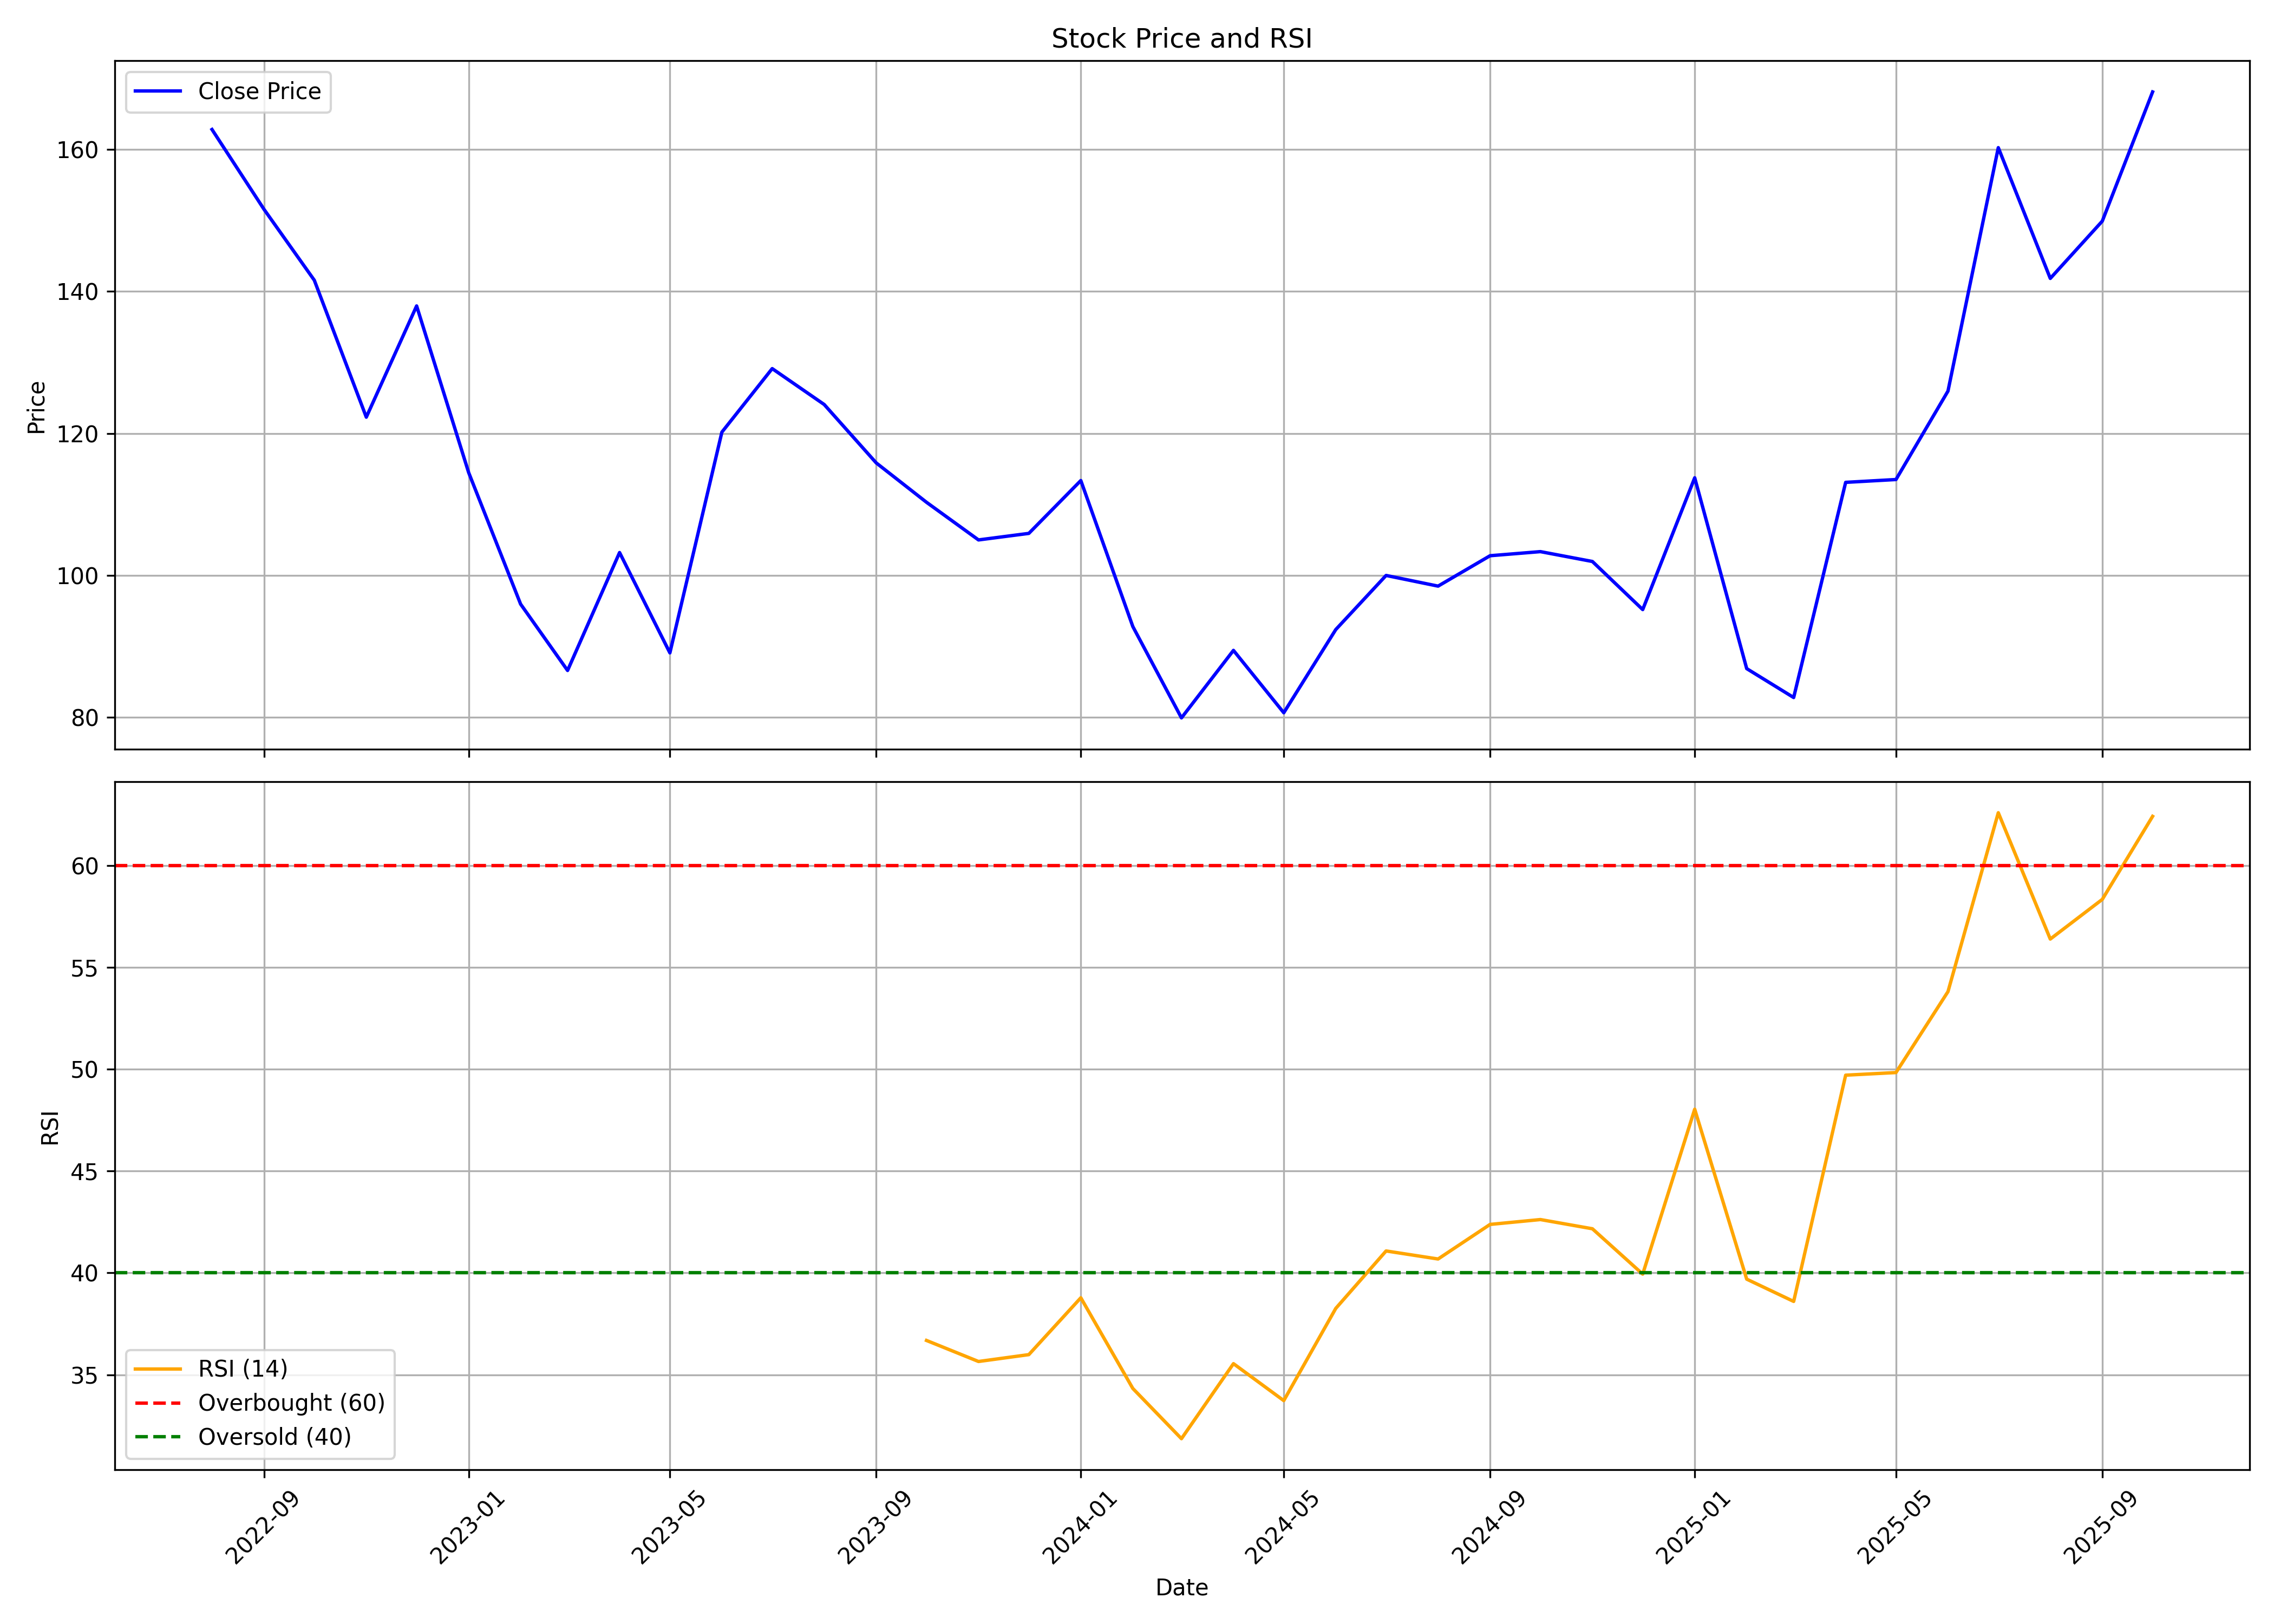

The data file committed next to this chart (first rows):
, date, symbol, open, high, low, close, volume, rsi
0, 2022-08-01, RAMAPHO, 137.4, 180.1, 129.8, 162.8, 1426712, 
1, 2022-09-01, RAMAPHO, 165, 174.3, 135.4, 151.6, 1625672, 
2, 2022-10-01, RAMAPHO, 152.3, 156.2, 138.9, 141.6, 329874, 
3, 2022-11-01, RAMAPHO, 140.8, 145.7, 121.6, 122.3, 816940, 
4, 2022-12-01, RAMAPHO, 124.5, 154.7, 119, 138, 1461898, 
5, 2023-01-01, RAMAPHO, 140.7, 140.7, 111.6, 114.5, 938736, 
6, 2023-02-01, RAMAPHO, 116.1, 117.7, 94.25, 95.96, 732782, 
7, 2023-03-01, RAMAPHO, 98.16, 105, 84.18, 86.61, 1402470, 
8, 2023-04-01, RAMAPHO, 88.97, 120, 88.35, 103.2, 922398, 
9, 2023-05-01, RAMAPHO, 103.2, 110, 87.75, 89.09, 952798, 
10, 2023-06-01, RAMAPHO, 89.12, 128.2, 89.12, 120.2, 3325610, 
11, 2023-07-01, RAMAPHO, 120.2, 133.4, 110.8, 129.1, 1460342, 
12, 2023-08-01, RAMAPHO, 129.5, 133.9, 116.6, 124.1, 1470200, 
13, 2023-09-01, RAMAPHO, 125.9, 133.1, 114.7, 115.8, 1174716, 
14, 2023-10-01, RAMAPHO, 115.8, 123.8, 106.1, 110.3, 712556, 36.68
15, 2023-11-01, RAMAPHO, 109.6, 113.5, 102.6, 105, 428224, 35.65
16, 2023-12-01, RAMAPHO, 105.6, 111, 103.3, 105.9, 689126, 35.99
17, 2024-01-01, RAMAPHO, 107.5, 123.8, 106, 113.4, 1291876, 38.78
18, 2024-02-01, RAMAPHO, 112.5, 118.5, 92.11, 92.8, 1091332, 34.33
19, 2024-03-01, RAMAPHO, 93.08, 97.23, 79.64, 79.94, 1142764, 31.86
20, 2024-04-01, RAMAPHO, 80.26, 97.46, 80.26, 89.44, 528396, 35.54
21, 2024-05-01, RAMAPHO, 89.44, 91.81, 79.64, 80.66, 332944, 33.73
22, 2024-06-01, RAMAPHO, 81.26, 113.5, 71.95, 92.38, 3074172, 38.26
23, 2024-07-01, RAMAPHO, 92.87, 106.7, 91.09, 100, 1544428, 41.08
24, 2024-08-01, RAMAPHO, 100.5, 102.5, 88.65, 98.49, 1272208, 40.68
25, 2024-09-01, RAMAPHO, 98.49, 110, 95.47, 102.8, 1820864, 42.38
26, 2024-10-01, RAMAPHO, 102, 113.5, 95.77, 103.4, 807012, 42.62
27, 2024-11-01, RAMAPHO, 104.8, 111.6, 94.12, 102, 759544, 42.17
28, 2024-12-01, RAMAPHO, 103.5, 105.5, 94.07, 95.19, 376660, 39.94
29, 2025-01-01, RAMAPHO, 97.27, 122.9, 94.84, 113.7, 3586276, 48.04
30, 2025-02-01, RAMAPHO, 113.7, 122, 84.76, 86.88, 719520, 39.69
31, 2025-03-01, RAMAPHO, 86.88, 95.35, 80.48, 82.8, 525284, 38.6
32, 2025-04-01, RAMAPHO, 83.62, 138.3, 80.63, 113.1, 2464459, 49.71
33, 2025-05-01, RAMAPHO, 111.5, 130.1, 96.56, 113.5, 433649, 49.84
34, 2025-06-01, RAMAPHO, 113.5, 133.8, 111.7, 126, 666794, 53.81
35, 2025-07-01, RAMAPHO, 124.4, 167.5, 118.7, 160.2, 1134791, 62.59
36, 2025-08-01, RAMAPHO, 157.3, 157.6, 134.7, 141.8, 241637, 56.39
37, 2025-09-01, RAMAPHO, 148.5, 163.5, 127.6, 149.9, 843125, 58.34
38, 2025-10-01, RAMAPHO, 152.5, 188.3, 146.6, 168.1, 12034107, 62.41
